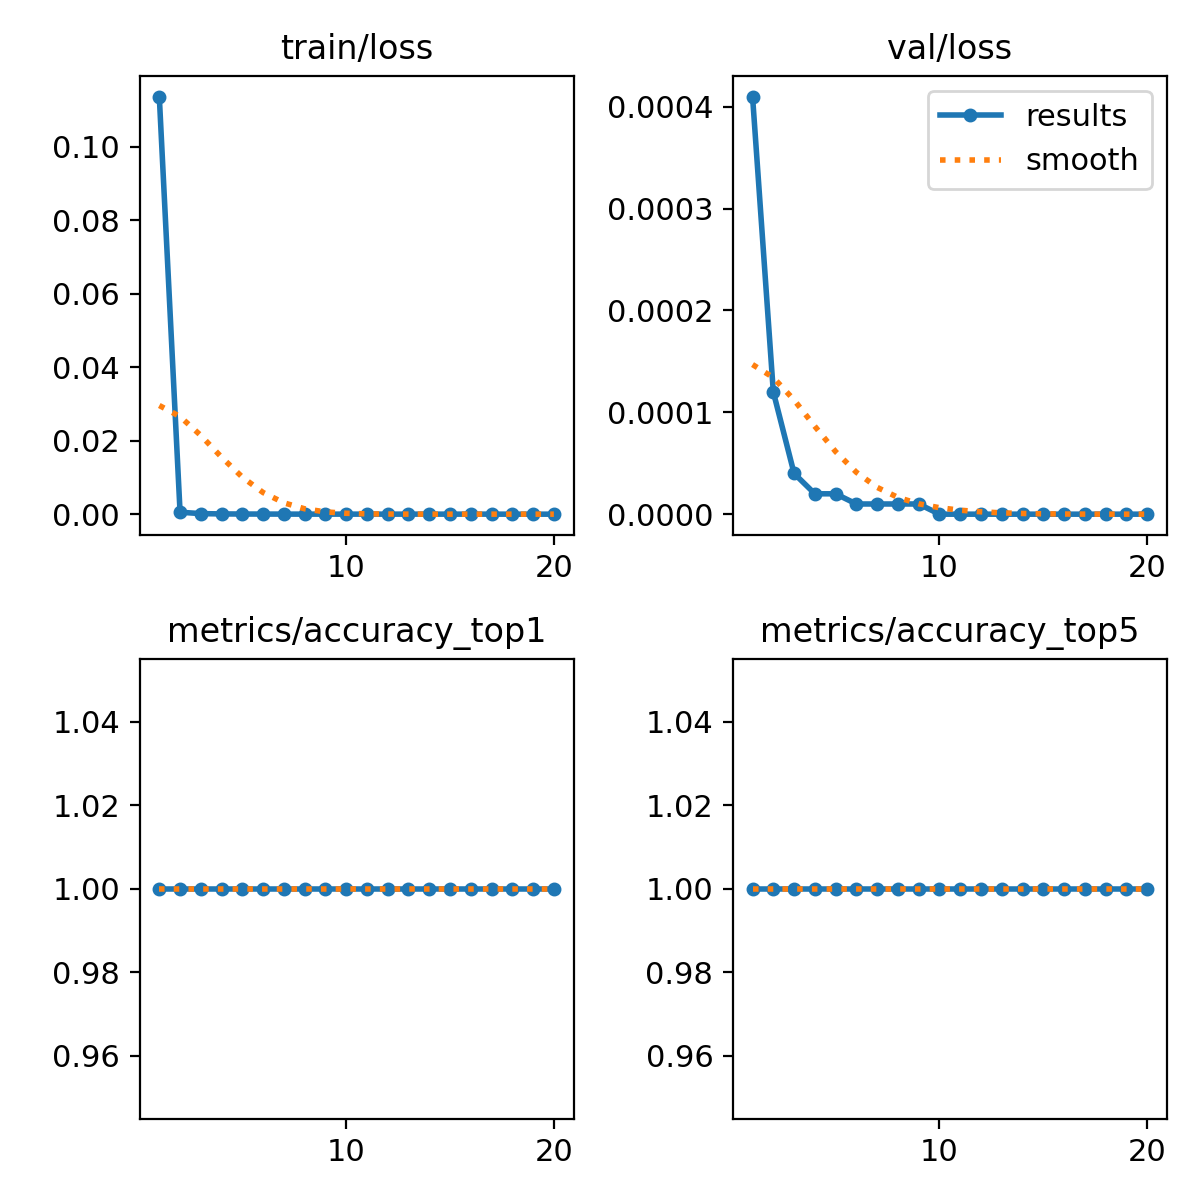

Source data for this figure (header and first rows):
epoch, time, train/loss, metrics/accuracy_top1, metrics/accuracy_top5, val/loss, lr/pg0, lr/pg1, lr/pg2
1, 32.35, 0.1137, 1, 1, 0.00041, 0.0005501, 0.0005501, 0.0005501
2, 52.45, 0.00053, 1, 1, 0.00012, 0.001051, 0.001051, 0.001051
3, 72.82, 0.00015, 1, 1, 4e-05, 0.001497, 0.001497, 0.001497
4, 92.61, 7e-05, 1, 1, 2e-05, 0.001419, 0.001419, 0.001419
5, 111.2, 4e-05, 1, 1, 2e-05, 0.001337, 0.001337, 0.001337
6, 129.5, 3e-05, 1, 1, 1e-05, 0.001254, 0.001254, 0.001254
7, 148.1, 2e-05, 1, 1, 1e-05, 0.001172, 0.001172, 0.001172
8, 166.8, 1e-05, 1, 1, 1e-05, 0.001089, 0.001089, 0.001089
9, 185.1, 1e-05, 1, 1, 1e-05, 0.001007, 0.001007, 0.001007
10, 203.4, 1e-05, 1, 1, 0, 0.0009244, 0.0009244, 0.0009244
11, 286.4, 1e-05, 1, 1, 0, 0.0008418, 0.0008418, 0.0008418
12, 305.3, 1e-05, 1, 1, 0, 0.0007593, 0.0007593, 0.0007593
13, 323.3, 1e-05, 1, 1, 0, 0.0006768, 0.0006768, 0.0006768
14, 341.4, 1e-05, 1, 1, 0, 0.0005943, 0.0005943, 0.0005943
15, 359.7, 1e-05, 1, 1, 0, 0.0005118, 0.0005118, 0.0005118
16, 377.8, 1e-05, 1, 1, 0, 0.0004293, 0.0004293, 0.0004293
17, 395.7, 1e-05, 1, 1, 0, 0.0003467, 0.0003467, 0.0003467
18, 414.1, 0, 1, 1, 0, 0.0002642, 0.0002642, 0.0002642
19, 432.4, 0, 1, 1, 0, 0.0001817, 0.0001817, 0.0001817
20, 450.7, 0, 1, 1, 0, 9.91865e-05, 9.91865e-05, 9.91865e-05
